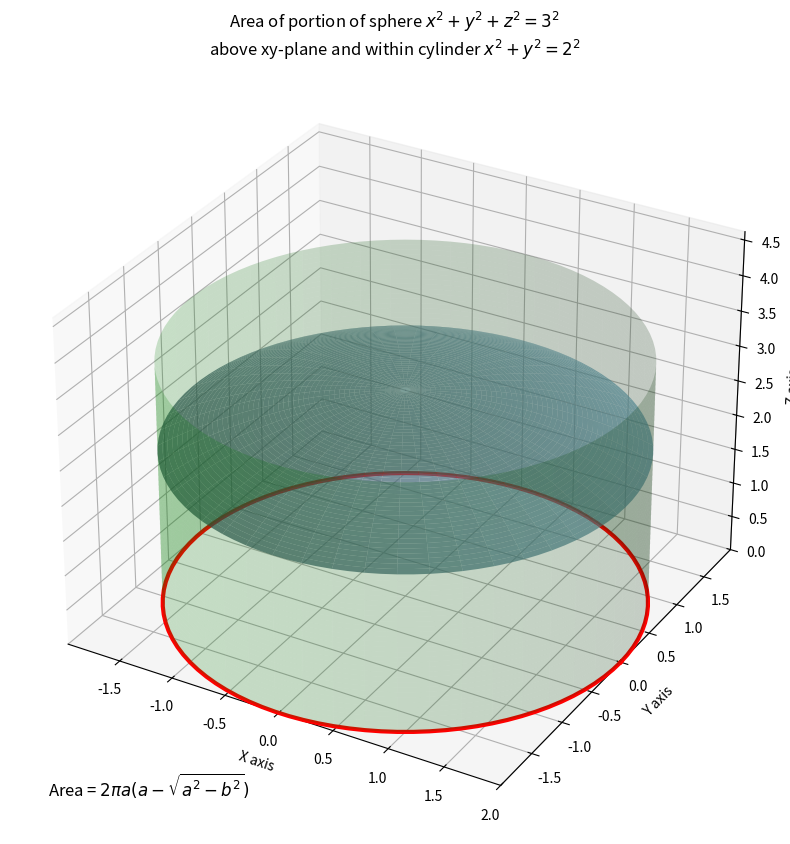

Source code (Python):
import numpy as np
import matplotlib.pyplot as plt
from mpl_toolkits.mplot3d import Axes3D

# Parameters for the problem
a = 3  # Radius of sphere
b = 2  # Radius of cylinder (must be less than a)

# Create a grid for visualization
theta = np.linspace(0, 2*np.pi, 100)
r = np.linspace(0, b, 50)  # Only go up to radius b as per constraint
theta_grid, r_grid = np.meshgrid(theta, r)

# Convert to cartesian coordinates
x = r_grid * np.cos(theta_grid)
y = r_grid * np.sin(theta_grid)

# Calculate z from the sphere equation x^2 + y^2 + z^2 = a^2
# We only want the positive z (above the xy-plane)
z = np.sqrt(a**2 - x**2 - y**2)

# Create the figure and a 3D axis
fig = plt.figure(figsize=(12, 10))
ax = fig.add_subplot(111, projection='3d')

# Plot the portion of the sphere above the xy-plane and within the cylinder
surf = ax.plot_surface(x, y, z, alpha=0.7, color='skyblue', edgecolor='none')

# Plot the bounding cylinder
cylinder_height = np.max(z) + 0.5
phi = np.linspace(0, 2*np.pi, 100)
z_cylinder = np.linspace(0, cylinder_height, 50)
phi_grid, z_grid = np.meshgrid(phi, z_cylinder)
x_cylinder = b * np.cos(phi_grid)
y_cylinder = b * np.sin(phi_grid)
ax.plot_surface(x_cylinder, y_cylinder, z_grid, alpha=0.2, color='green')

# Plot the base circle (intersection of cylinder with xy-plane)
base_x = b * np.cos(theta)
base_y = b * np.sin(theta)
base_z = np.zeros_like(theta)
ax.plot(base_x, base_y, base_z, color='red', linewidth=3)

# Set title and axis labels
ax.set_title(f'Area of portion of sphere $x^2 + y^2 + z^2 = {a}^2$ \nabove xy-plane and within cylinder $x^2 + y^2 = {b}^2$')
ax.set_xlabel('X axis')
ax.set_ylabel('Y axis')
ax.set_zlabel('Z axis')

# Set equal aspect ratio
max_range = np.array([x.max()-x.min(), y.max()-y.min(), z.max()-z.min()]).max() / 2.0
mid_x = (x.max()+x.min()) * 0.5
mid_y = (y.max()+y.min()) * 0.5
mid_z = (z.max()+z.min()) * 0.5
ax.set_xlim(mid_x - max_range, mid_x + max_range)
ax.set_ylim(mid_y - max_range, mid_y + max_range)
ax.set_zlim(0, mid_z + max_range)

# Add a note showing the mathematical formula for the area
formula = r"Area = $2\pi a (a - \sqrt{a^2 - b^2})$"
ax.text2D(0.05, 0.05, formula, transform=ax.transAxes, fontsize=12)

plt.show()

# Generated by Copilot
